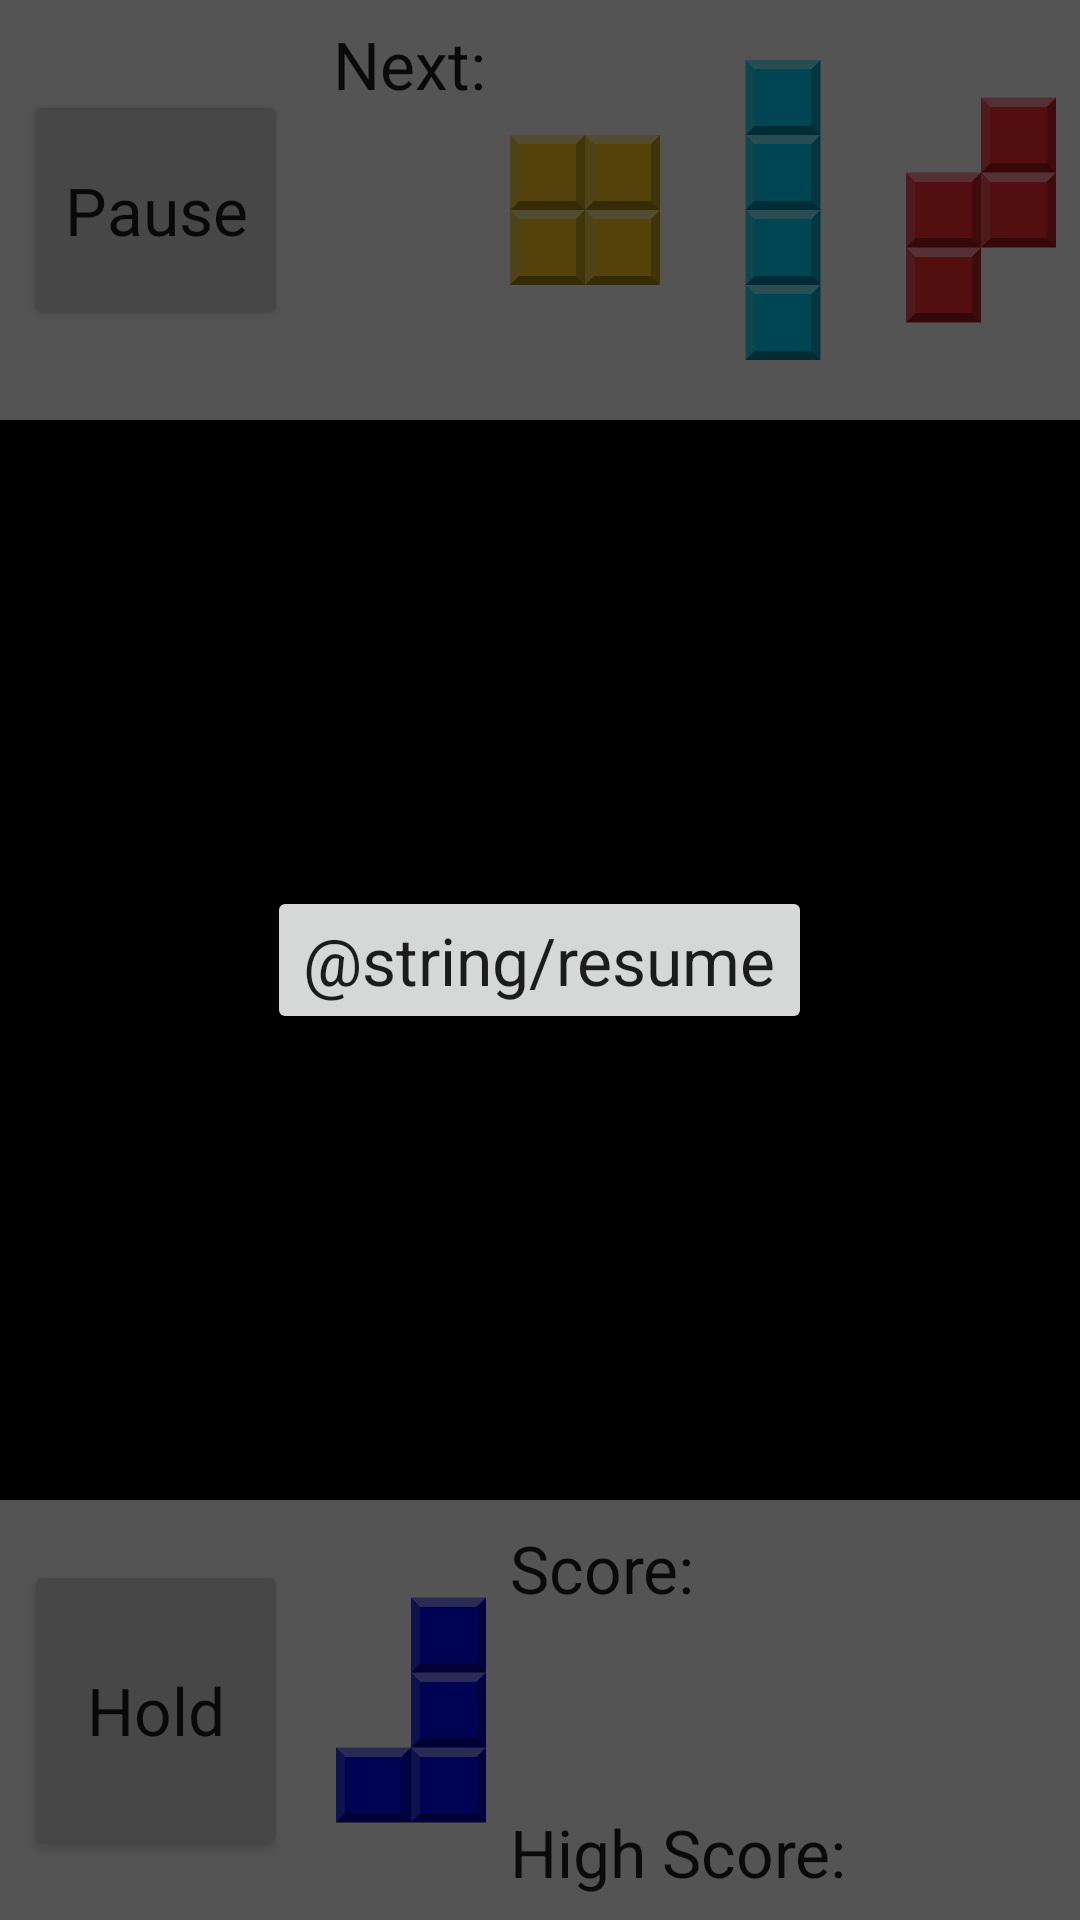

Write the Android layout XML for this screen, with the resource values it uses.
<!-- AndroidManifest.xml: application theme Theme.PlanetAttack -->
<!-- res/layout/fragment_game.xml -->
<?xml version="1.0" encoding="utf-8"?>
<androidx.constraintlayout.widget.ConstraintLayout xmlns:android="http://schemas.android.com/apk/res/android"
    xmlns:app="http://schemas.android.com/apk/res-auto"
    xmlns:tools="http://schemas.android.com/tools"
    android:layout_width="match_parent"
    android:layout_height="match_parent"
    tools:context=".ui.GameFragment">

    <androidx.constraintlayout.widget.ConstraintLayout
        android:layout_width="0dp"
        android:layout_height="0dp"
        android:minHeight="150dp"
        app:layout_constraintBottom_toTopOf="@+id/game_view"
        app:layout_constraintEnd_toEndOf="parent"
        app:layout_constraintStart_toStartOf="parent"
        app:layout_constraintTop_toTopOf="parent">

        <Button
            android:id="@+id/menu_button"
            android:layout_width="wrap_content"
            android:layout_height="0dp"
            android:layout_marginStart="8dp"
            android:layout_marginTop="8dp"
            android:layout_marginBottom="8dp"
            android:text="@string/in_game_menu"
            android:textAppearance="@style/TextAppearance.AppCompat.Large"
            app:layout_constraintBottom_toBottomOf="parent"
            app:layout_constraintHeight_max="80dp"
            app:layout_constraintStart_toStartOf="parent"
            app:layout_constraintTop_toTopOf="parent" />

        <TextView
            android:id="@+id/next_label"
            android:layout_width="wrap_content"
            android:layout_height="wrap_content"
            android:layout_marginEnd="8dp"
            android:text="@string/next_block"
            android:textAppearance="@style/TextAppearance.AppCompat.Large"
            app:layout_constraintBaseline_toBaselineOf="@+id/menu_button"
            app:layout_constraintEnd_toStartOf="@+id/first_next_image_view" />

        <ImageView
            android:id="@+id/first_next_image_view"
            android:layout_width="0dp"
            android:layout_height="0dp"
            android:layout_marginTop="8dp"
            android:layout_marginEnd="16dp"
            android:layout_marginBottom="8dp"
            android:src="@drawable/block_icon_o"
            app:layout_constraintBottom_toBottomOf="parent"
            app:layout_constraintDimensionRatio="w,1:2"
            app:layout_constraintEnd_toStartOf="@+id/second_next_image_view"
            app:layout_constraintHeight_max="100dp"
            app:layout_constraintTop_toTopOf="parent" />

        <ImageView
            android:id="@+id/second_next_image_view"
            android:layout_width="0dp"
            android:layout_height="0dp"
            android:layout_marginTop="8dp"
            android:layout_marginEnd="16dp"
            android:layout_marginBottom="8dp"
            android:src="@drawable/block_icon_i"
            app:layout_constraintBottom_toBottomOf="parent"
            app:layout_constraintDimensionRatio="w,1:2"
            app:layout_constraintEnd_toStartOf="@+id/third_next_image_view"
            app:layout_constraintHeight_max="100dp"
            app:layout_constraintTop_toTopOf="parent" />

        <ImageView
            android:id="@+id/third_next_image_view"
            android:layout_width="0dp"
            android:layout_height="0dp"
            android:layout_marginTop="8dp"
            android:layout_marginEnd="8dp"
            android:layout_marginBottom="8dp"
            android:src="@drawable/block_icon_z"
            app:layout_constraintBottom_toBottomOf="parent"
            app:layout_constraintDimensionRatio="w,1:2"
            app:layout_constraintEnd_toEndOf="parent"
            app:layout_constraintHeight_max="100dp"
            app:layout_constraintTop_toTopOf="parent" />
    </androidx.constraintlayout.widget.ConstraintLayout>

    <View
        android:id="@+id/game_view"
        android:layout_width="0dp"
        android:layout_height="0dp"
        android:background="@color/black"
        app:layout_constraintBottom_toBottomOf="parent"
        app:layout_constraintDimensionRatio="H,1:1"
        app:layout_constraintEnd_toEndOf="parent"
        app:layout_constraintHorizontal_bias="0.5"
        app:layout_constraintStart_toStartOf="parent"
        app:layout_constraintTop_toTopOf="parent" />

    <androidx.constraintlayout.widget.ConstraintLayout
        android:layout_width="0dp"
        android:layout_height="0dp"
        android:minHeight="150dp"
        app:layout_constraintBottom_toBottomOf="parent"
        app:layout_constraintEnd_toEndOf="parent"
        app:layout_constraintStart_toStartOf="parent"
        app:layout_constraintTop_toBottomOf="@+id/game_view">

        <TextView
            android:id="@+id/high_score_text_label"
            android:layout_width="0dp"
            android:layout_height="wrap_content"
            android:layout_marginStart="8dp"
            android:layout_marginBottom="8dp"
            android:text="@string/game_high_score"
            android:textAppearance="@style/TextAppearance.AppCompat.Large"
            app:layout_constraintBottom_toBottomOf="parent"
            app:layout_constraintStart_toEndOf="@+id/hold_image_view" />

        <Button
            android:id="@+id/hold_button"
            android:layout_width="wrap_content"
            android:layout_height="0dp"
            android:layout_marginStart="8dp"
            android:layout_marginTop="8dp"
            android:layout_marginBottom="8dp"
            android:text="@string/hold_block"
            android:textAppearance="@style/TextAppearance.AppCompat.Large"
            app:layout_constraintBottom_toBottomOf="parent"
            app:layout_constraintHeight_max="100dp"
            app:layout_constraintStart_toStartOf="parent"
            app:layout_constraintTop_toTopOf="parent" />

        <TextView
            android:id="@+id/score_text_label"
            android:layout_width="0dp"
            android:layout_height="wrap_content"
            android:layout_marginStart="8dp"
            android:layout_marginTop="8dp"
            android:text="@string/game_score"
            android:textAppearance="@style/TextAppearance.AppCompat.Large"
            app:layout_constraintStart_toEndOf="@+id/hold_image_view"
            app:layout_constraintTop_toTopOf="parent" />

        <ImageView
            android:id="@+id/hold_image_view"
            android:layout_width="0dp"
            android:layout_height="0dp"
            android:layout_marginStart="16dp"
            android:layout_marginTop="8dp"
            android:layout_marginBottom="8dp"
            android:src="@drawable/block_icon_j"
            app:layout_constraintBottom_toBottomOf="parent"
            app:layout_constraintDimensionRatio="1:2"
            app:layout_constraintHeight_max="100dp"
            app:layout_constraintStart_toEndOf="@+id/hold_button"
            app:layout_constraintTop_toTopOf="parent" />

        <TextView
            android:id="@+id/score_label"
            android:layout_width="wrap_content"
            android:layout_height="wrap_content"
            android:layout_marginStart="8dp"
            android:fontFamily="monospace"
            android:textAppearance="@style/TextAppearance.AppCompat.Large"
            app:layout_constraintBaseline_toBaselineOf="@+id/score_text_label"
            app:layout_constraintStart_toEndOf="@+id/score_text_label"
            tools:text="846200" />

        <TextView
            android:id="@+id/high_score_label"
            android:layout_width="wrap_content"
            android:layout_height="wrap_content"
            android:layout_marginStart="8dp"
            android:fontFamily="monospace"
            android:textAppearance="@style/TextAppearance.AppCompat.Large"
            app:layout_constraintBaseline_toBaselineOf="@+id/high_score_text_label"
            app:layout_constraintStart_toEndOf="@+id/high_score_text_label"
            tools:text="3819200" />
    </androidx.constraintlayout.widget.ConstraintLayout>

    <View
        android:id="@+id/menu_overlay"
        android:layout_width="match_parent"
        android:layout_height="match_parent"
        android:alpha="0.67"
        android:background="@color/black" />

    <LinearLayout
        android:layout_width="match_parent"
        android:layout_height="match_parent"
        android:gravity="center"
        android:orientation="vertical">

        <Button
            android:id="@+id/resume_button"
            android:layout_width="wrap_content"
            android:layout_height="wrap_content"
            android:text="@string/resume"
            android:textAppearance="@style/TextAppearance.AppCompat.Large" />

    </LinearLayout>

</androidx.constraintlayout.widget.ConstraintLayout>
<!-- resources referenced by this layout -->
<resources>
  <color name="black">#FF000000</color>
  <!-- drawable block_icon_i: png bitmap (drawable-v24, 50413 bytes) -->
  <!-- drawable block_icon_j: png bitmap (drawable-v24, 47738 bytes) -->
  <!-- drawable block_icon_o: png bitmap (drawable-v24, 45269 bytes) -->
  <!-- drawable block_icon_z: png bitmap (drawable-v24, 47822 bytes) -->
  <string name="game_high_score">High Score: </string>
  <string name="game_score">Score: </string>
  <string name="hold_block">Hold</string>
  <string name="in_game_menu">Pause</string>
  <string name="next_block">Next: </string>
  <style name="Theme.PlanetAttack" parent="Theme.MaterialComponents.DayNight.DarkActionBar">
  		
  		<item name="colorPrimary">@color/block_blue</item>
  		<item name="colorPrimaryVariant">@color/block_dark_blue</item>
  		<item name="colorOnPrimary">@color/white</item>
  		
  		<item name="colorSecondary">@color/block_yellow</item>
  		<item name="colorSecondaryVariant">@color/block_dark_yellow</item>
  		<item name="colorOnSecondary">@color/black</item>
  		
  		<item name="android:statusBarColor" tools:targetApi="l">?attr/colorPrimaryVariant</item>
  		
  	</style>
  <color name="block_blue">#FF0009FA</color>
  <color name="white">#FFFFFFFF</color>
  <color name="block_yellow">#FFFACC23</color>
</resources>
